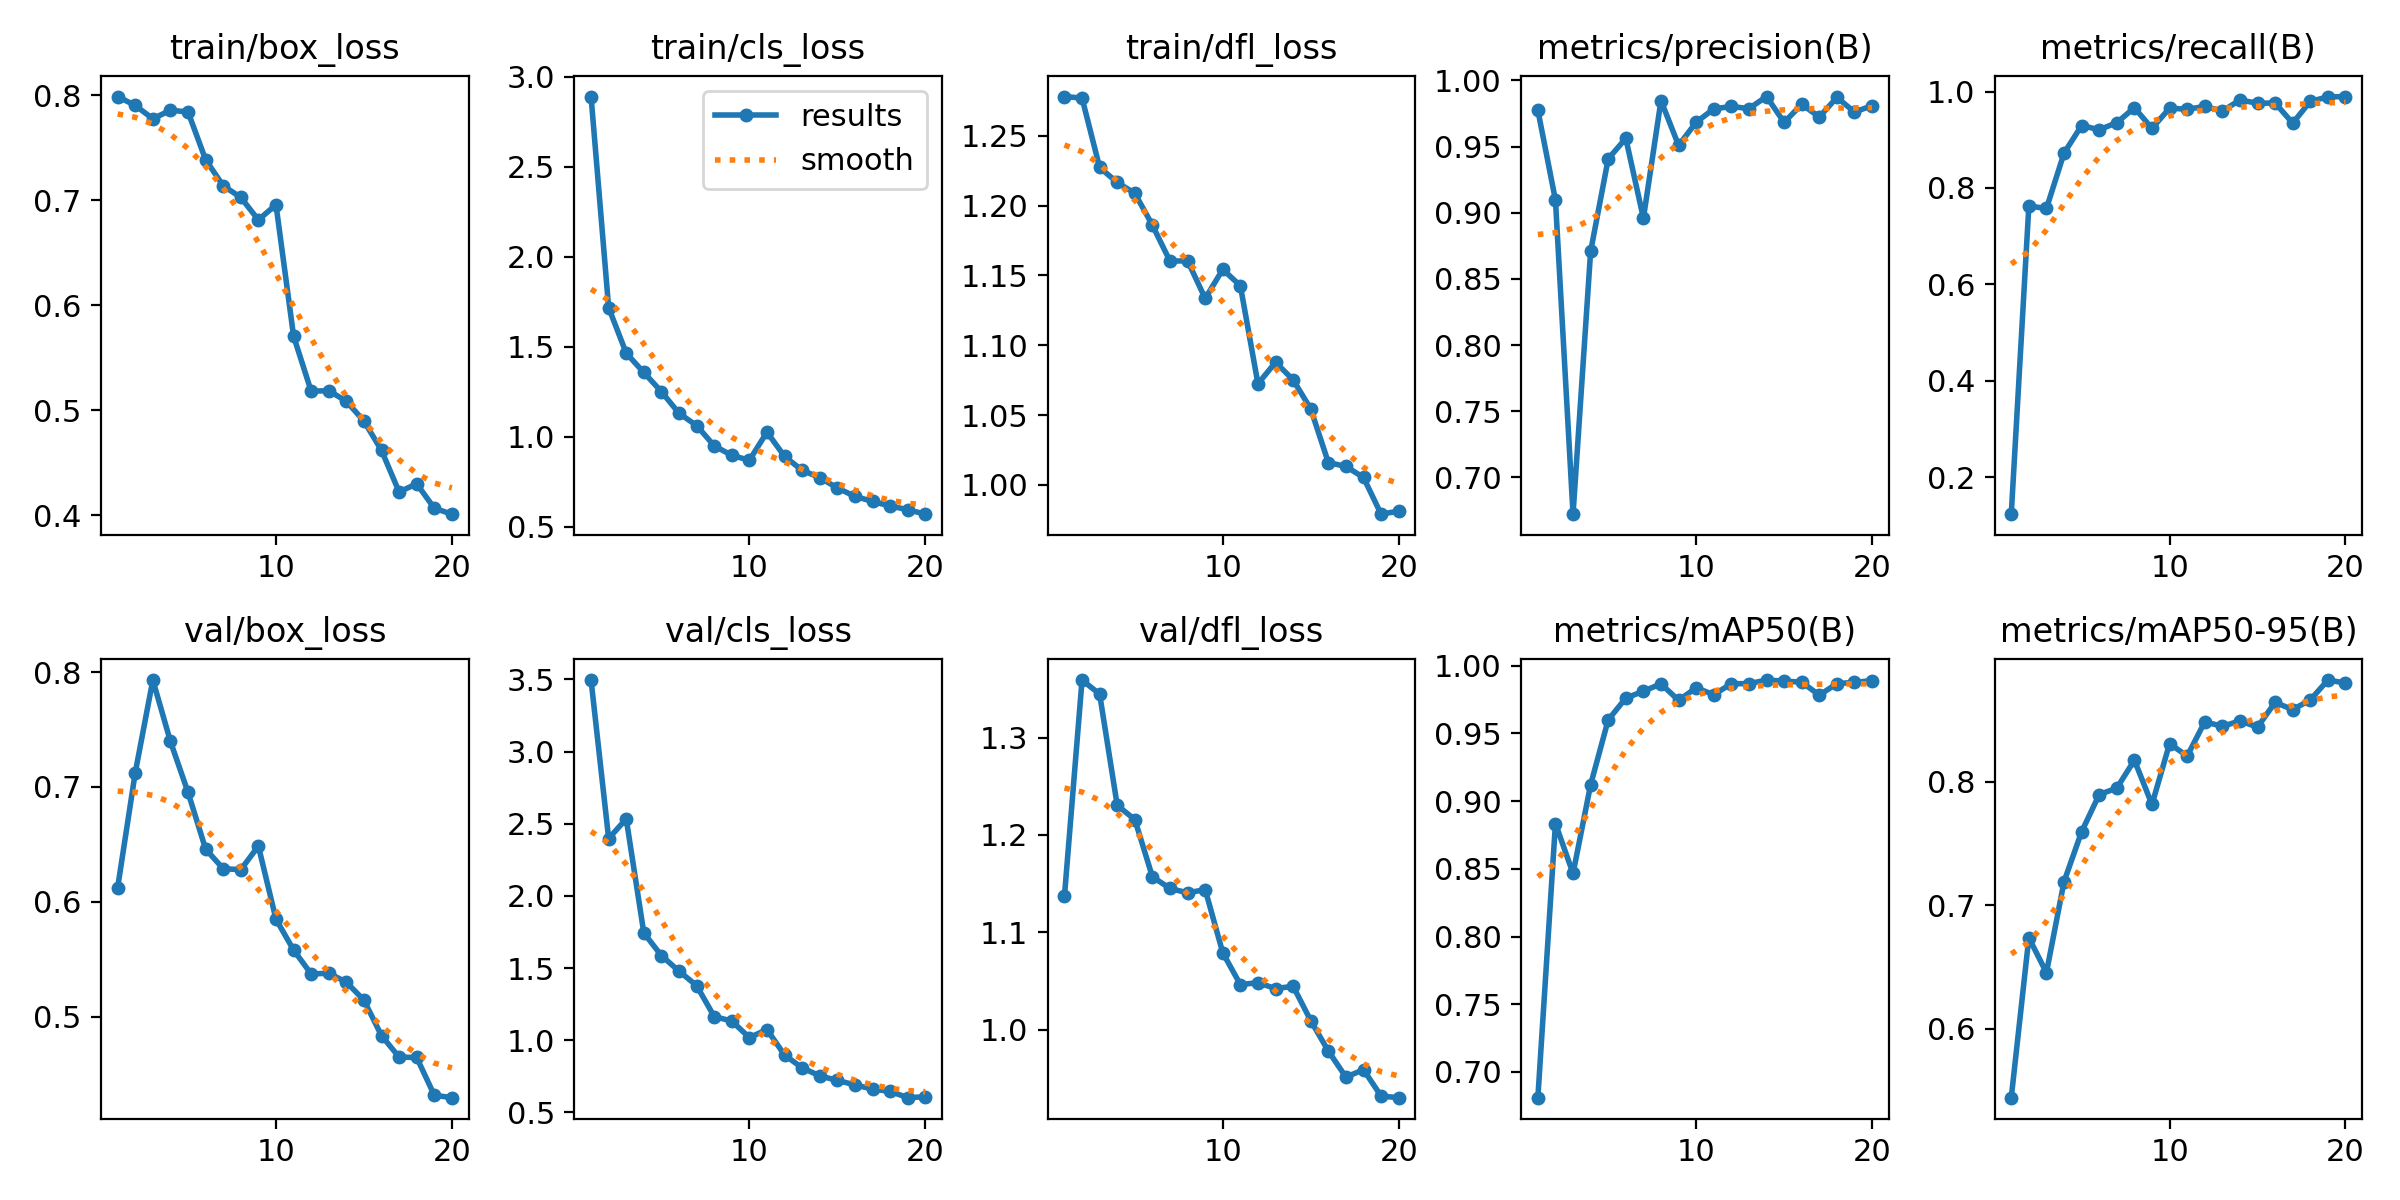

The data file committed next to this chart (first rows):
epoch, train/box_loss, train/cls_loss, train/dfl_loss, metrics/precision(B), metrics/recall(B), metrics/mAP50(B), metrics/mAP50-95(B), val/box_loss, val/cls_loss, val/dfl_loss, lr/pg0, lr/pg1, lr/pg2
1, 0.7989, 2.89, 1.278, 0.9776, 0.1239, 0.681, 0.5442, 0.6123, 3.496, 1.137, 0.0003246, 0.0003246, 0.0003246
2, 0.7904, 1.717, 1.277, 0.9096, 0.7626, 0.8834, 0.6736, 0.7124, 2.398, 1.359, 0.0006253, 0.0006253, 0.0006253
3, 0.7778, 1.465, 1.227, 0.6723, 0.7576, 0.8466, 0.6454, 0.7931, 2.534, 1.345, 0.0008931, 0.0008931, 0.0008931
4, 0.7859, 1.358, 1.217, 0.8709, 0.8722, 0.9121, 0.719, 0.7396, 1.743, 1.23, 0.0008515, 0.0008515, 0.0008515
5, 0.7843, 1.251, 1.209, 0.9408, 0.9295, 0.96, 0.7594, 0.6953, 1.586, 1.216, 0.000802, 0.000802, 0.000802
6, 0.7387, 1.131, 1.186, 0.9563, 0.9207, 0.976, 0.7895, 0.6459, 1.479, 1.157, 0.0007525, 0.0007525, 0.0007525
7, 0.7139, 1.063, 1.16, 0.8959, 0.9354, 0.9812, 0.7947, 0.6287, 1.379, 1.145, 0.000703, 0.000703, 0.000703
8, 0.7028, 0.9503, 1.161, 0.9848, 0.9664, 0.9866, 0.8173, 0.6279, 1.164, 1.141, 0.0006535, 0.0006535, 0.0006535
9, 0.6814, 0.8971, 1.133, 0.951, 0.9236, 0.9744, 0.7815, 0.6485, 1.133, 1.144, 0.000604, 0.000604, 0.000604
10, 0.6958, 0.8701, 1.154, 0.9684, 0.9656, 0.9837, 0.8307, 0.5848, 1.018, 1.079, 0.0005545, 0.0005545, 0.0005545
11, 0.5706, 1.026, 1.143, 0.9786, 0.9631, 0.9786, 0.8206, 0.558, 1.074, 1.046, 0.000505, 0.000505, 0.000505
12, 0.5181, 0.8915, 1.072, 0.9804, 0.9691, 0.9867, 0.8483, 0.537, 0.8974, 1.048, 0.0004555, 0.0004555, 0.0004555
13, 0.5186, 0.8141, 1.088, 0.9788, 0.9594, 0.9867, 0.8447, 0.5377, 0.8084, 1.042, 0.000406, 0.000406, 0.000406
14, 0.5085, 0.774, 1.075, 0.9879, 0.9824, 0.9894, 0.8491, 0.5299, 0.7532, 1.045, 0.0003565, 0.0003565, 0.0003565
15, 0.4896, 0.716, 1.054, 0.9684, 0.9757, 0.9886, 0.8441, 0.5142, 0.721, 1.009, 0.000307, 0.000307, 0.000307
16, 0.4616, 0.6698, 1.016, 0.982, 0.9762, 0.9879, 0.8641, 0.4833, 0.6908, 0.9781, 0.0002575, 0.0002575, 0.0002575
17, 0.422, 0.6412, 1.013, 0.9724, 0.9344, 0.9783, 0.8582, 0.4647, 0.6608, 0.9513, 0.000208, 0.000208, 0.000208
18, 0.4298, 0.6158, 1.005, 0.9872, 0.9797, 0.9868, 0.8661, 0.4643, 0.6455, 0.9589, 0.0001585, 0.0001585, 0.0001585
19, 0.4065, 0.5959, 0.979, 0.9761, 0.9887, 0.9877, 0.8821, 0.4314, 0.6017, 0.9318, 0.000109, 0.000109, 0.000109
20, 0.4008, 0.5706, 0.9812, 0.981, 0.9896, 0.989, 0.8797, 0.4293, 0.6082, 0.9302, 5.95e-05, 5.95e-05, 5.95e-05
